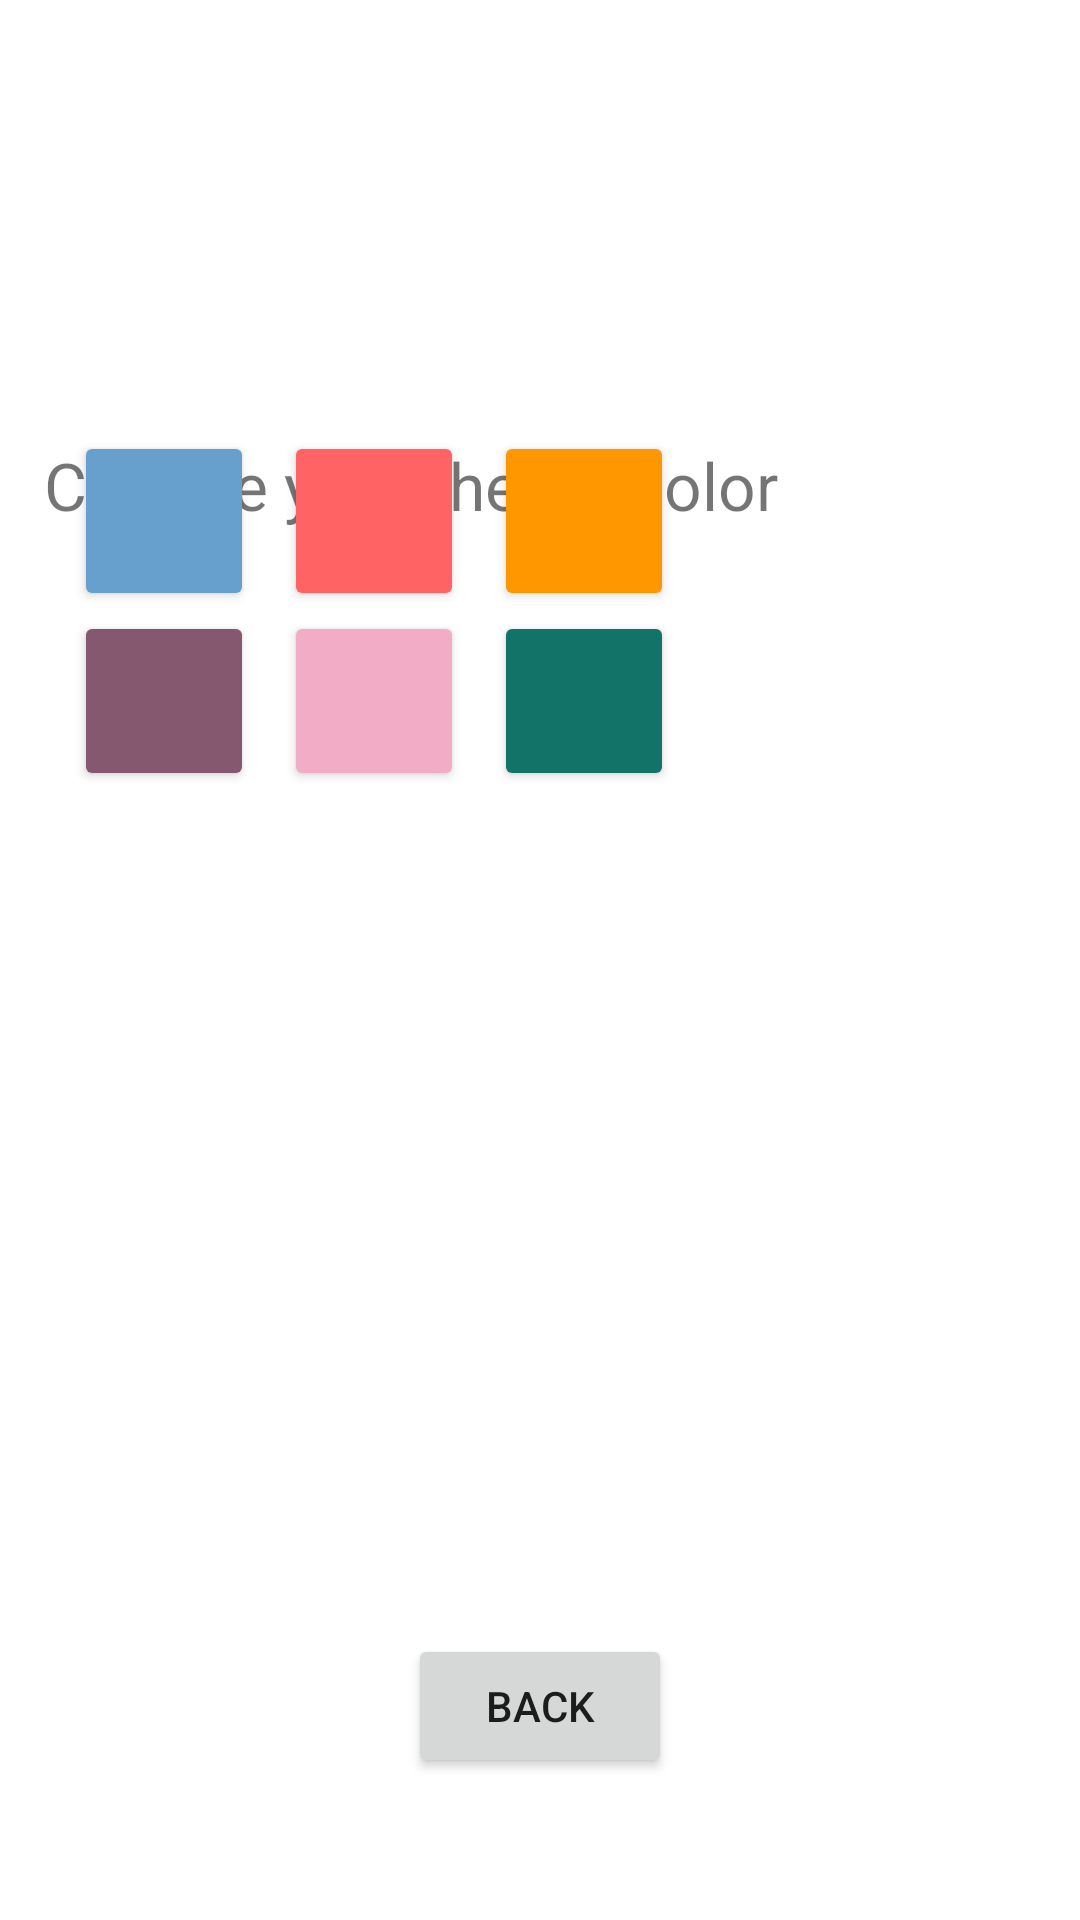

Produce the Android XML layout that renders to this screen, including the resource entries it uses.
<!-- AndroidManifest.xml: application theme Theme.CoolSentenceGame -->
<!-- res/layout/activity_settings.xml -->
<?xml version="1.0" encoding="utf-8"?>
<androidx.constraintlayout.widget.ConstraintLayout xmlns:android="http://schemas.android.com/apk/res/android"
    xmlns:app="http://schemas.android.com/apk/res-auto"
    xmlns:tools="http://schemas.android.com/tools"
    android:id="@+id/activitySettings"
    android:layout_width="match_parent"
    android:layout_height="match_parent"
    tools:context=".ui.SettingsActivity">


    <TextView
        android:id="@+id/textView4"
        android:layout_width="254dp"
        android:layout_height="33dp"
        android:layout_marginStart="40dp"
        android:layout_marginTop="147dp"
        android:layout_marginEnd="117dp"
        android:text="Choose your theme color"
        android:textSize="22sp"
        app:layout_constraintEnd_toEndOf="parent"
        app:layout_constraintStart_toStartOf="parent"
        app:layout_constraintTop_toTopOf="parent" />

    <TableLayout
        android:id="@+id/tableLayout2"
        android:layout_width="222dp"
        android:layout_height="222dp"
        android:layout_marginStart="40dp"
        android:layout_marginTop="9dp"
        android:layout_marginEnd="149dp"
        android:layout_marginBottom="320dp"
        android:translationX="0dp"
        android:translationY="0dp"
        app:layout_constraintBottom_toBottomOf="parent"
        app:layout_constraintEnd_toEndOf="parent"
        app:layout_constraintStart_toStartOf="parent"
        app:layout_constraintTop_toBottomOf="@+id/textView4">

        <TableRow
            android:layout_width="match_parent"
            android:layout_height="match_parent">

            <Button
                android:id="@+id/btn_theme_blue"
                android:layout_width="wrap_content"
                android:layout_height="wrap_content"
                android:layout_marginStart="10dp"
                android:backgroundTint="@color/bluePrimary"
                android:maxWidth="100dp"
                android:minWidth="60dp"
                android:minHeight="60dp"
                tools:ignore="SpeakableTextPresentCheck,SpeakableTextPresentCheck" />

            <Button
                android:id="@+id/btn_theme_peach"
                android:layout_width="wrap_content"
                android:layout_height="wrap_content"
                android:layout_marginStart="10dp"
                android:backgroundTint="@color/peachPrimary"
                android:maxWidth="100dp"
                android:minWidth="60dp"
                android:minHeight="60dp"
                tools:ignore="SpeakableTextPresentCheck" />

            <Button
                android:id="@+id/btn_theme_default"
                android:layout_width="wrap_content"
                android:layout_height="wrap_content"
                android:layout_marginStart="10dp"
                android:backgroundTint="@color/primary"
                android:maxWidth="100dp"
                android:minWidth="60dp"
                android:minHeight="60dp"
                tools:ignore="SpeakableTextPresentCheck" />

        </TableRow>

        <TableRow
            android:layout_width="match_parent"
            android:layout_height="match_parent">

            <Button
                android:id="@+id/btn_theme_ruby"
                android:layout_width="wrap_content"
                android:layout_height="wrap_content"
                android:layout_marginStart="10dp"
                android:backgroundTint="@color/rubyPrimary"
                android:maxWidth="100dp"
                android:minWidth="60dp"
                android:minHeight="60dp"
                tools:ignore="SpeakableTextPresentCheck" />

            <Button
                android:id="@+id/btn_theme_pink"
                android:layout_width="wrap_content"
                android:layout_height="wrap_content"
                android:layout_marginStart="10dp"
                android:backgroundTint="@color/pinkPrimary"
                android:maxWidth="100dp"
                android:minWidth="60dp"
                android:minHeight="60dp"
                tools:ignore="SpeakableTextPresentCheck" />

            <Button
                android:id="@+id/btn_theme_green"
                android:layout_width="wrap_content"
                android:layout_height="wrap_content"
                android:layout_marginStart="10dp"
                android:backgroundTint="@color/greenPrimary"
                android:maxWidth="100dp"
                android:minWidth="60dp"
                android:minHeight="60dp"
                tools:ignore="SpeakableTextPresentCheck" />
        </TableRow>

    </TableLayout>

    <Button
        android:id="@+id/btn_settings_back"
        android:layout_width="wrap_content"
        android:layout_height="wrap_content"
        android:text="BACK"
        app:layout_constraintBottom_toBottomOf="parent"
        app:layout_constraintEnd_toEndOf="parent"
        app:layout_constraintStart_toStartOf="parent"
        app:layout_constraintTop_toTopOf="parent"
        app:layout_constraintVertical_bias="0.92" />
</androidx.constraintlayout.widget.ConstraintLayout>
<!-- resources referenced by this layout -->
<resources>
  <color name="bluePrimary">#67A0CC</color>
  <color name="greenPrimary">#127369</color>
  <color name="peachPrimary">#FF6363</color>
  <color name="pinkPrimary">#F2ACC6</color>
  <color name="primary">#FF9800</color>
  <color name="rubyPrimary">#85586F</color>
  <style name="Theme.CoolSentenceGame" parent="Theme.MaterialComponents.DayNight.DarkActionBar">
          
          <item name="colorPrimary">@color/primary</item>
          <item name="colorPrimaryVariant">@color/primary_dark</item>
          <item name="colorOnPrimary">@color/white</item>
          
          <item name="colorSecondary">@color/accent</item>
          <item name="colorSecondaryVariant">@color/teal_700</item>
          <item name="colorOnSecondary">@color/black</item>
          
          <item name="android:statusBarColor" tools:targetApi="l">?attr/colorPrimaryVariant</item>
          
      </style>
  <color name="primary_dark">#F57C00</color>
  <color name="white">#FFFFFFFF</color>
  <color name="accent">#F5722F</color>
  <color name="teal_700">#FF018786</color>
  <color name="black">#FF000000</color>
</resources>
